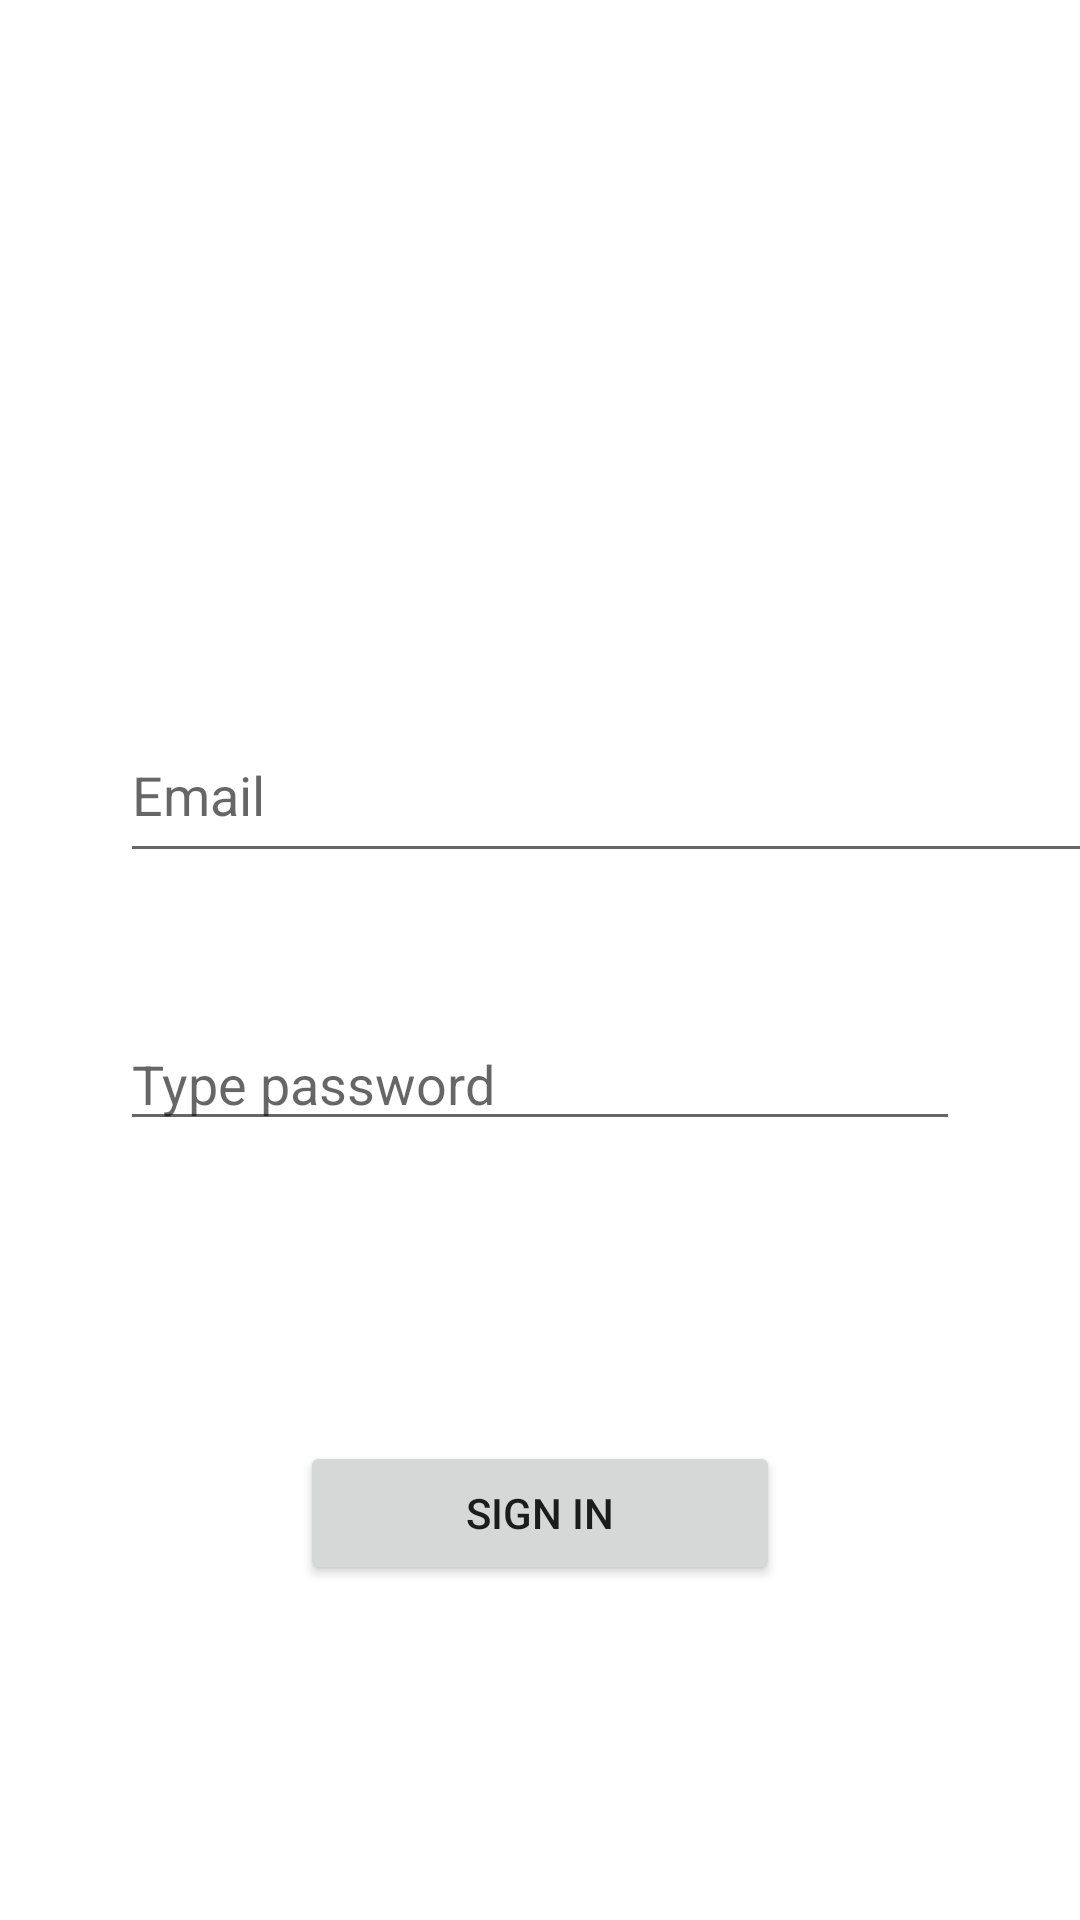

This screen was rendered from an Android layout file. Write that file and the resources it references.
<!-- AndroidManifest.xml: application theme Theme.19497931_PhanHongHa -->
<!-- res/layout/activity_login.xml -->
<?xml version="1.0" encoding="utf-8"?>
<androidx.constraintlayout.widget.ConstraintLayout xmlns:android="http://schemas.android.com/apk/res/android"
    xmlns:app="http://schemas.android.com/apk/res-auto"
    xmlns:tools="http://schemas.android.com/tools"
    android:layout_width="match_parent"
    android:layout_height="match_parent"
    tools:context=".LoginActivity">


    <EditText
        android:id="@+id/txttrangThai_Login"
        android:layout_width="331dp"
        android:layout_height="55dp"
        android:layout_marginStart="40dp"
        android:layout_marginTop="236dp"
        android:layout_marginEnd="40dp"
        android:ems="10"
        android:hint="Email"
        android:inputType="textPersonName"
        app:layout_constraintEnd_toEndOf="parent"
        app:layout_constraintHorizontal_bias="0.0"
        app:layout_constraintStart_toStartOf="parent"
        app:layout_constraintTop_toTopOf="parent" />

    <EditText
        android:id="@+id/txtPassword_Login"
        android:layout_width="0dp"
        android:layout_height="wrap_content"
        android:layout_marginStart="40dp"
        android:layout_marginTop="48dp"
        android:layout_marginEnd="40dp"

        android:ems="10"
        android:hint="Type password"
        android:inputType="textPersonName"
        app:layout_constraintEnd_toEndOf="parent"
        app:layout_constraintHorizontal_bias="0.0"
        app:layout_constraintStart_toStartOf="parent"
        app:layout_constraintTop_toBottomOf="@+id/txttrangThai_Login"
        tools:ignore="TouchTargetSizeCheck" />

    <Button
        android:id="@+id/btnLogin_Login"
        android:layout_width="0dp"
        android:layout_height="wrap_content"
        android:layout_marginStart="100dp"
        android:layout_marginTop="100dp"
        android:layout_marginEnd="100dp"
        android:text="Sign in"
        app:cornerRadius="25dp"
        app:layout_constraintEnd_toEndOf="parent"
        app:layout_constraintHorizontal_bias="0.0"
        app:layout_constraintStart_toStartOf="parent"
        app:layout_constraintTop_toBottomOf="@+id/txtPassword_Login" />

</androidx.constraintlayout.widget.ConstraintLayout>
<!-- resources referenced by this layout -->
<resources>
  <style name="Theme.19497931_PhanHongHa" parent="Theme.MaterialComponents.DayNight.DarkActionBar">
          
          <item name="colorPrimary">@color/purple_500</item>
          <item name="colorPrimaryVariant">@color/purple_700</item>
          <item name="colorOnPrimary">@color/white</item>
          
          <item name="colorSecondary">@color/teal_200</item>
          <item name="colorSecondaryVariant">@color/teal_700</item>
          <item name="colorOnSecondary">@color/black</item>
          
          <item name="android:statusBarColor" tools:targetApi="l">?attr/colorPrimaryVariant</item>
          
      </style>
  <!-- not gathered from this repository: default colours our renderer supplied (Android Studio template values) -->
  <color name="purple_500">#FF6200EE</color>
  <color name="purple_700">#FF3700B3</color>
  <color name="teal_200">#FF03DAC5</color>
  <color name="teal_700">#FF018786</color>
  <color name="black">#FF000000</color>
  <color name="white">#FFFFFFFF</color>
</resources>
